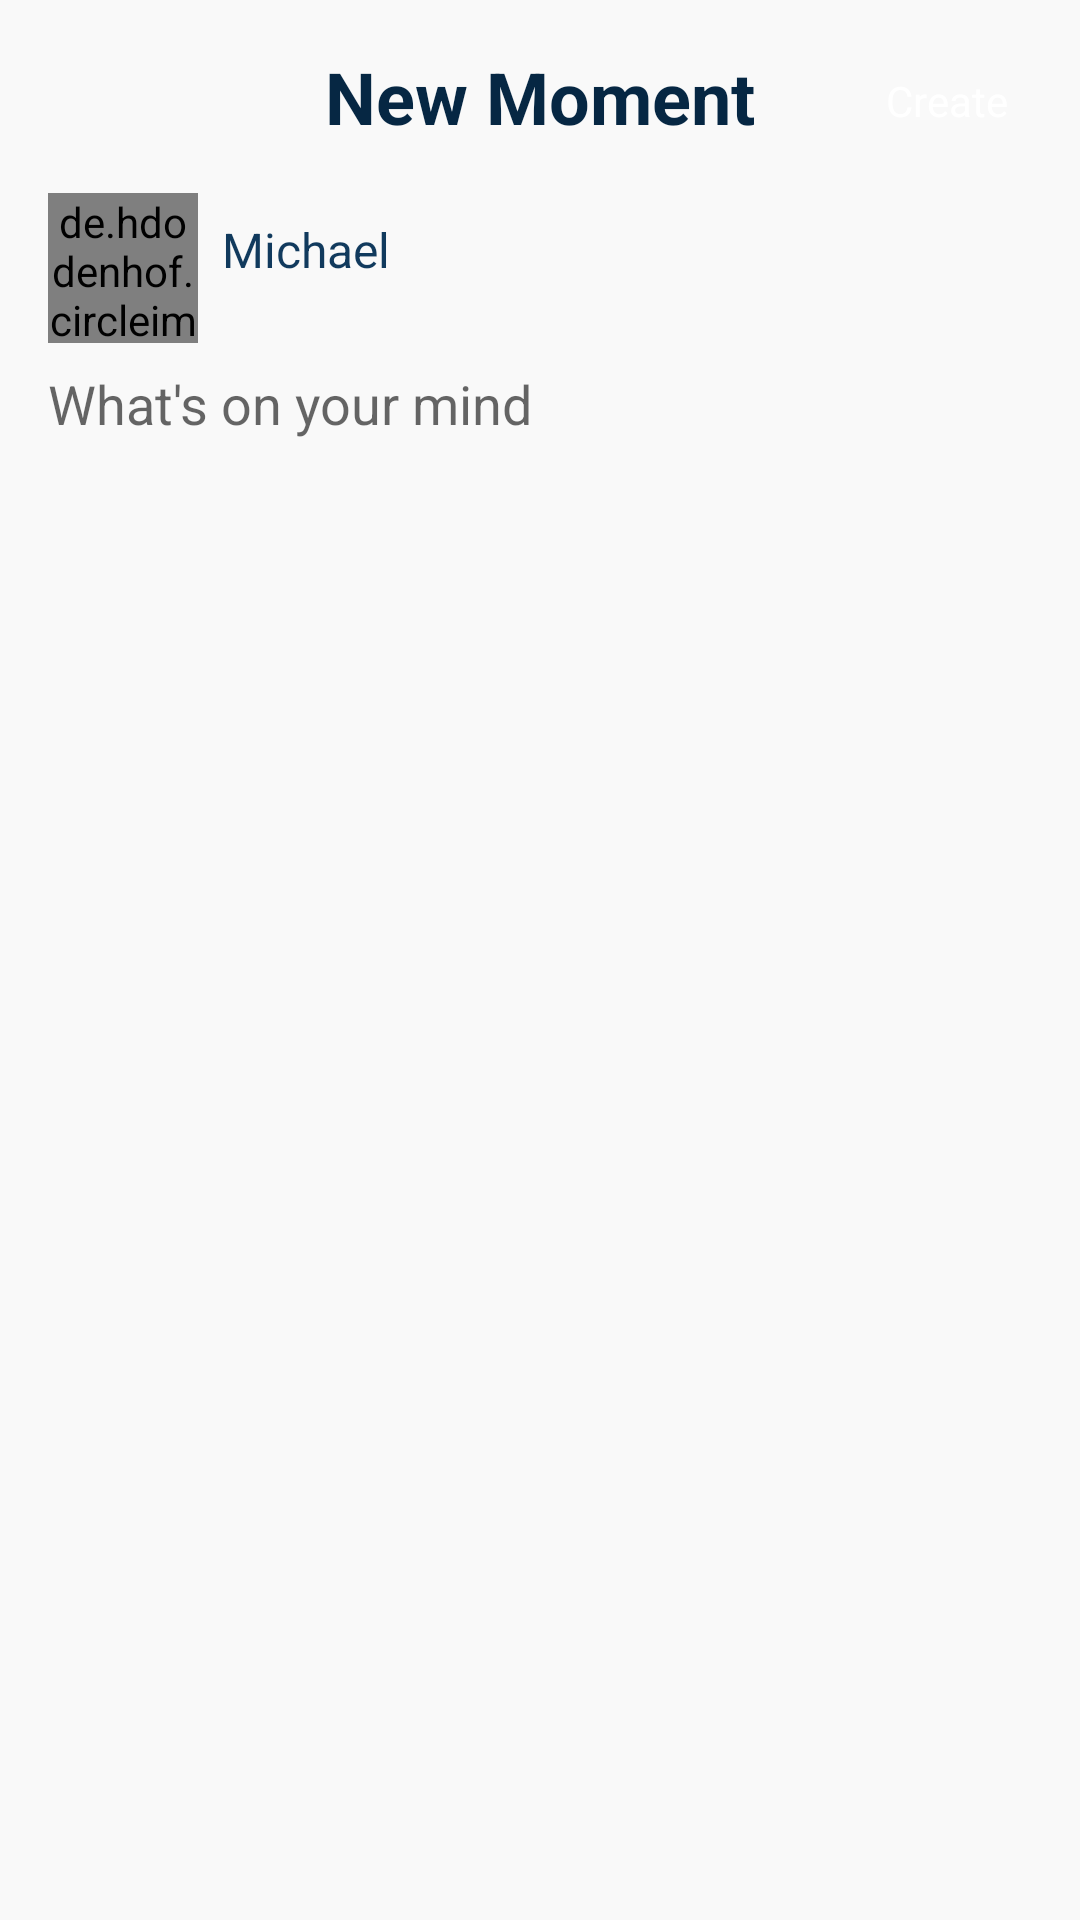

Produce the Android XML layout that renders to this screen, including the resource entries it uses.
<!-- AndroidManifest.xml: application theme Theme.Wechart -->
<!-- res/layout/activity_create_moment.xml -->
<?xml version="1.0" encoding="utf-8"?>
<RelativeLayout xmlns:android="http://schemas.android.com/apk/res/android"
    xmlns:tools="http://schemas.android.com/tools"
    android:layout_width="match_parent"
    android:layout_height="match_parent"
    android:background="@color/primary_color"
    tools:context=".activities.CreateMomentActivity">

    <androidx.appcompat.widget.AppCompatImageView
        android:id="@+id/closeNewMom"
        android:layout_width="wrap_content"
        android:layout_height="wrap_content"
        android:layout_marginStart="@dimen/margin_medium_2"
        android:layout_marginTop="@dimen/margin_medium_2"
        android:src="@drawable/ic_baseline_close_24dp" />

    <androidx.appcompat.widget.AppCompatTextView
        android:id="@+id/txtTitle"
        android:layout_width="wrap_content"
        android:layout_height="wrap_content"
        android:layout_alignTop="@id/closeNewMom"
        android:layout_centerHorizontal="true"
        android:text="@string/txt_new_moment"
        android:textColor="@color/primary_text_color"
        android:textSize="@dimen/text_heading_1x"
        android:textStyle="bold" />

    <androidx.appcompat.widget.AppCompatTextView
        android:id="@+id/btnCreateGroup"
        android:layout_width="wrap_content"
        android:layout_height="wrap_content"
        android:layout_alignTop="@id/closeNewMom"
        android:layout_alignParentEnd="true"
        android:layout_marginEnd="@dimen/margin_medium_2"
        android:background="@drawable/rounded_four_corner_stroke_button"
        android:backgroundTint="@color/secondary_color"
        android:padding="@dimen/margin_medium"
        android:text="@string/txt_create"
        android:textColor="@color/white"
        android:textSize="@dimen/text_regular" />

    <de.hdodenhof.circleimageview.CircleImageView
        android:id="@+id/imgProfile"
        android:layout_width="@dimen/width_new_moment_profile"
        android:layout_height="@dimen/height_new_moment_profile"
        android:layout_below="@id/txtTitle"
        android:layout_alignStart="@id/closeNewMom"
        android:layout_marginTop="@dimen/margin_medium_2"
        android:src="@drawable/profile_img" />

    <androidx.appcompat.widget.AppCompatTextView
        android:id="@+id/txtProfileName"
        android:layout_width="wrap_content"
        android:layout_height="wrap_content"
        android:layout_alignTop="@id/imgProfile"
        android:layout_alignBottom="@+id/imgProfile"
        android:layout_marginStart="@dimen/margin_medium"
        android:layout_marginTop="@dimen/margin_medium"
        android:layout_marginBottom="10dp"
        android:layout_toEndOf="@id/imgProfile"
        android:text="@string/txt_profile_name"
        android:textColor="@color/secondary_text_color"
        android:textSize="@dimen/text_regular_2x" />

    <androidx.appcompat.widget.AppCompatEditText
        android:id="@+id/createText"
        android:layout_width="match_parent"
        android:layout_height="wrap_content"
        android:layout_below="@id/imgProfile"
        android:layout_alignStart="@id/closeNewMom"
        android:layout_marginTop="@dimen/margin_medium"
        android:background="@android:color/transparent"
        android:hint="@string/txt_hint_new_moment"
        android:inputType="textMultiLine|textNoSuggestions" />

    <androidx.recyclerview.widget.RecyclerView
        android:id="@+id/rvAddImage"
        android:layout_width="wrap_content"
        android:layout_height="wrap_content"
        android:layout_alignParentBottom="true" />

</RelativeLayout>
<!-- resources referenced by this layout -->
<resources>
  <color name="primary_color">#F9F9F9</color>
  <color name="primary_text_color">#062743</color>
  <color name="secondary_color">#113A5D</color>
  <color name="secondary_text_color">#113A5D</color>
  <color name="white">#FFFFFFFF</color>
  <dimen name="height_new_moment_profile">50dp</dimen>
  <dimen name="margin_medium">8dp</dimen>
  <dimen name="margin_medium_2">16dp</dimen>
  <dimen name="text_heading_1x">24sp</dimen>
  <dimen name="text_regular">14sp</dimen>
  <dimen name="text_regular_2x">16sp</dimen>
  <dimen name="width_new_moment_profile">50dp</dimen>
  <!-- drawable profile_img: png bitmap (drawable-xxxhdpi, 776081 bytes) -->
  <string name="txt_create">Create</string>
  <string name="txt_hint_new_moment">What\'s on your mind</string>
  <string name="txt_new_moment">New Moment</string>
  <string name="txt_profile_name">Michael</string>
  <style name="Theme.Wechart" parent="Theme.MaterialComponents.DayNight.NoActionBar">
          
          <item name="colorPrimary">@color/primary_color</item>
          
          <item name="colorSecondary">@color/secondary_color</item>
          
          <item name="android:statusBarColor">@color/primary_color</item>
          <item name="android:windowLightStatusBar" tools:targetApi="m">true</item>
          
      </style>
</resources>
